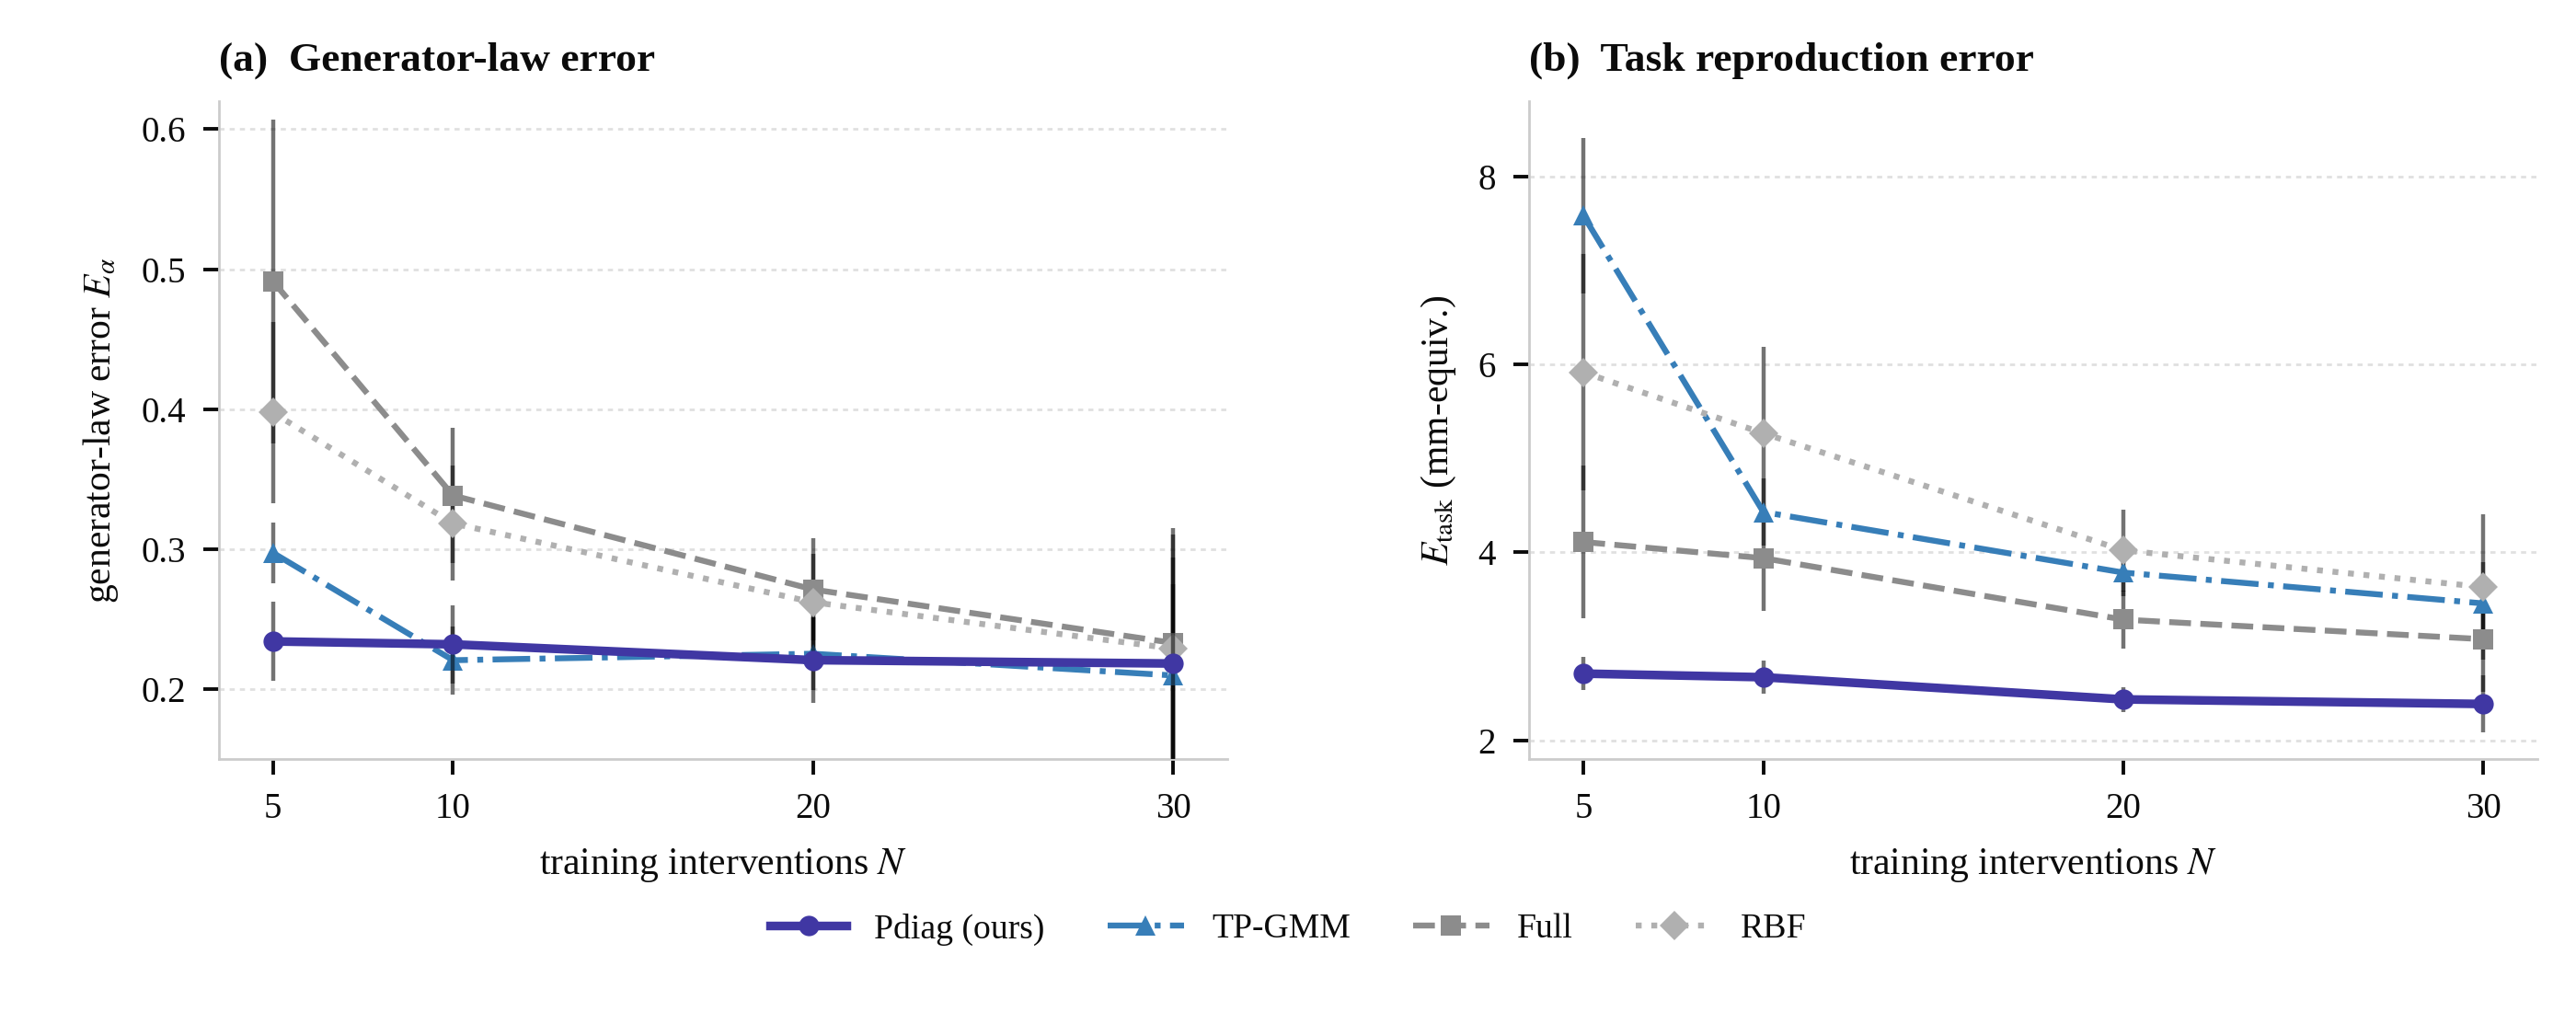

Python code for this plot:
"""Figure 5 -- identification efficiency under limited interventions.

Two panels answering the core RQ3 question (does the structured Pdiag prior
recover the correct law, and reproduce the task, from few interventions):

  (a) generator-law error E_alpha versus the number of matched demonstrations;
  (b) held-out task reproduction error E_task versus the same demonstrations.

Both panels use every successful matched seed-subset fit shared by the four
models at N=5,10,20,30 (matched cells do not exist at N=3).  Points are
arithmetic means and error bars are descriptive s.e.m. over those fixed
seed-subset cells. The complete-law recovery diagnostic is computed and written
to the source-data CSV but not plotted: at N=3 the random and
excitation-qualified protocols separate (88% vs 92%), while for N>=5 all
evaluated subsets recover the complete law. No simulated or placeholder values
are used.
"""

from __future__ import annotations

import csv
import math
from collections import defaultdict
from pathlib import Path

import matplotlib as mpl
import matplotlib.pyplot as plt
import numpy as np
from matplotlib.lines import Line2D

from common import MODEL_LABELS, MULTISEED, apply_style, style_axes


HERE = Path(__file__).resolve().parent
OUTPUT = HERE / "fig5_identification_efficiency"
MATCH_FIELDS = ("seed", "subset_id", "protocol", "sample_size", "repeat")

MODELS = ["Pdiag finite", "TP-GMM SE(2)", "Full operator", "Generic RBF"]
MARKERS = {
    "Pdiag finite": "o",
    "TP-GMM SE(2)": "^",
    "Full operator": "s",
    "Generic RBF": "D",
}
LINESTYLES = {
    "Pdiag finite": "-",
    "TP-GMM SE(2)": "-.",
    "Full operator": "--",
    "Generic RBF": ":",
}
PLOT_COLORS = {
    "Pdiag finite": "#4037A3",   # ours (deep purple)
    "TP-GMM SE(2)": "#377EB8",   # blue
    "Full operator": "#8C8C8C",  # gray
    "Generic RBF": "#B0B0B0",    # lighter gray
}


def _read_csv(path: Path) -> list[dict[str, str]]:
    with path.open(newline="", encoding="utf-8") as handle:
        return list(csv.DictReader(handle))


def _is_success(row: dict[str, str]) -> bool:
    return row.get("fit_success", "True").strip().lower() in {"true", "1"}


def _match_key(row: dict[str, str]) -> tuple[str, ...]:
    return tuple(row[field] for field in MATCH_FIELDS)


def load_matched_fits() -> list[dict[str, str]]:
    """Load the four models on exactly the TP-GMM-matched seed/subset cells."""
    rows: list[dict[str, str]] = []
    tpgmm_root = MULTISEED / "tpgmm_fewshot"
    for tpgmm_path in sorted(tpgmm_root.glob("seed_*/tpgmm_fewshot_results.csv")):
        tpgmm_rows = _read_csv(tpgmm_path)
        selected_keys = {_match_key(row) for row in tpgmm_rows}
        if len(selected_keys) != len(tpgmm_rows):
            raise ValueError(f"Duplicate TP-GMM match key in {tpgmm_path}")
        fewshot_path = MULTISEED / "fewshot" / tpgmm_path.parent.name / "fewshot_results.csv"
        fewshot_rows = [
            row
            for row in _read_csv(fewshot_path)
            if _match_key(row) in selected_keys
        ]
        indexed: dict[tuple[tuple[str, ...], str], dict[str, str]] = {}
        for row in [*fewshot_rows, *tpgmm_rows]:
            index_key = (_match_key(row), row["model"])
            if index_key in indexed:
                raise ValueError(f"Duplicate model/key row: {index_key}")
            indexed[index_key] = row

        expected_pairs = {(key, model) for key in selected_keys for model in MODELS}
        observed_pairs = set(indexed)
        if observed_pairs != expected_pairs:
            missing = sorted(expected_pairs - observed_pairs)
            extra = sorted(observed_pairs - expected_pairs)
            raise ValueError(f"Matched key mismatch; missing={missing[:4]}, extra={extra[:4]}")
        failed = [pair for pair, row in indexed.items() if not _is_success(row)]
        if failed:
            raise ValueError(f"Matched fits contain failures: {failed[:4]}")
        rows.extend(indexed[pair] for pair in sorted(expected_pairs))

    if not rows:
        raise ValueError("No matched seed-subset fits were found")
    return rows


def summarize_matched(
    rows: list[dict[str, str]], metric: str
) -> dict[str, dict[int, tuple[float, float, int]]]:
    grouped: dict[tuple[str, int], list[float]] = defaultdict(list)
    for row in rows:
        value = float(row[metric])
        if np.isfinite(value):
            grouped[(row["model"], int(row["sample_size"]))].append(value)

    summary: dict[str, dict[int, tuple[float, float, int]]] = defaultdict(dict)
    for (model, sample_size), values in grouped.items():
        array = np.asarray(values, dtype=float)
        sem = float(array.std(ddof=1) / math.sqrt(array.size)) if array.size > 1 else 0.0
        summary[model][sample_size] = (float(array.mean()), sem, int(array.size))
    return summary


def complete_law_recovery() -> list[dict[str, object]]:
    """Return exact Pdiag complete-law pass rates from all frozen fits.

    The denominator is every frozen seed--subset cell, including the retained
    optimizer-limit fit.  The N=30 full-data fit has protocol ``all`` and is
    intentionally not duplicated as random and qualified evidence.
    """
    records: list[dict[str, object]] = []
    for path in sorted((MULTISEED / "fewshot").glob("seed_*/fewshot_results.csv")):
        for row in _read_csv(path):
            if row["model"] != "Pdiag finite":
                continue
            passed = (
                float(row["g_translation_final"]) > 0.90
                and float(row["g_yaw_preclear"]) > 0.90
                and abs(float(row["g_yaw_final"])) < 0.10
            )
            records.append(
                {
                    "protocol": row["protocol"],
                    "sample_size": int(row["sample_size"]),
                    "seed": int(row["seed"]),
                    "subset_id": int(row["subset_id"]),
                    "law_pass": int(passed),
                }
            )
    if len(records) != 605:
        raise ValueError(f"Expected 605 frozen Pdiag fits, found {len(records)}")

    by_cell: dict[tuple[str, int], list[dict[str, object]]] = defaultdict(list)
    for record in records:
        by_cell[(str(record["protocol"]), int(record["sample_size"]))].append(record)

    summary: list[dict[str, object]] = []
    for (protocol, sample_size), cell in sorted(by_cell.items(), key=lambda item: (item[0][1], item[0][0])):
        pass_count = sum(int(row["law_pass"]) for row in cell)
        summary.append(
            {
                "panel": "c",
                "metric": "complete_generator_law_recovery_rate",
                "protocol": protocol,
                "sample_size": sample_size,
                "pass_count": pass_count,
                "fit_count": len(cell),
                "recovery_rate": pass_count / len(cell),
            }
        )
    return summary


def plot_efficiency_panel(
    ax: plt.Axes,
    summary: dict[str, dict[int, tuple[float, float, int]]],
    ylabel: str,
    title: str,
    ylim: tuple[float, float],
    yticks: list[float],
) -> None:
    for model in MODELS:
        ns = np.asarray(sorted(summary[model]), dtype=float)
        means = np.asarray([summary[model][int(n)][0] for n in ns])
        sems = np.asarray([summary[model][int(n)][1] for n in ns])
        ax.errorbar(
            ns,
            means,
            yerr=sems,
            color=PLOT_COLORS[model],
            linestyle=LINESTYLES[model],
            marker=MARKERS[model],
            markersize=4.0,
            markeredgewidth=0,
            linewidth=1.7 if model == "Pdiag finite" else 1.15,
            elinewidth=0.8,
            capsize=1.8,
            ecolor=(0.0, 0.0, 0.0, 0.55),
            zorder=4 if model == "Pdiag finite" else 3,
        )
    ax.set_xlim(3.5, 31.5)
    ax.set_xticks([5, 10, 20, 30])
    ax.set_ylim(*ylim)
    ax.set_yticks(yticks)
    ax.set_xlabel(r"training interventions $N$")
    ax.set_ylabel(ylabel)
    ax.set_title(title, loc="left", fontsize=8.2, fontweight="semibold", pad=6)
    ax.grid(axis="y", color="0.88", linestyle=(0, (2, 2)), linewidth=0.5)
    style_axes(ax)
    ax.tick_params(labelsize=7.0)


def write_source_data(
    generator_summary: dict[str, dict[int, tuple[float, float, int]]],
    task_summary: dict[str, dict[int, tuple[float, float, int]]],
    recovery_rows: list[dict[str, object]],
) -> None:
    fields = [
        "panel",
        "metric",
        "model",
        "sample_size",
        "mean",
        "sem",
        "cell_count",
        "protocol",
        "pass_count",
        "fit_count",
        "recovery_rate",
    ]
    with OUTPUT.with_name(OUTPUT.name + "_source_data.csv").open(
        "w", newline="", encoding="utf-8"
    ) as handle:
        writer = csv.DictWriter(handle, fieldnames=fields)
        writer.writeheader()
        for panel, metric, summary in [
            ("a", "generator_rmse", generator_summary),
            ("b", "task_error_mean_mm_equiv", task_summary),
        ]:
            for model in MODELS:
                for sample_size, (mean, sem, count) in sorted(summary[model].items()):
                    writer.writerow(
                        {
                            "panel": panel,
                            "metric": metric,
                            "model": model,
                            "sample_size": sample_size,
                            "mean": mean,
                            "sem": sem,
                            "cell_count": count,
                        }
                    )
        for row in recovery_rows:
            writer.writerow(row)


def write_matched_raw(rows: list[dict[str, str]]) -> None:
    """Export all 320 underlying matched observations for auditability."""
    fields = [
        *MATCH_FIELDS,
        "model",
        "fit_success",
        "generator_rmse",
        "task_error_mean_mm_equiv",
    ]
    path = OUTPUT.with_name(OUTPUT.name + "_matched_raw.csv")
    with path.open("w", newline="", encoding="utf-8") as handle:
        writer = csv.DictWriter(handle, fieldnames=fields)
        writer.writeheader()
        for row in sorted(rows, key=lambda item: (_match_key(item), item["model"])):
            writer.writerow({field: row[field] for field in fields})


def main() -> None:
    apply_style()
    mpl.rcParams.update(
        {
            "font.family": "serif",
            "font.serif": ["Times New Roman", "Times", "Liberation Serif"],
            "mathtext.fontset": "stix",
            "font.size": 7.5,
            "axes.titlesize": 8.0,
            "axes.labelsize": 7.5,
            "xtick.labelsize": 7.0,
            "ytick.labelsize": 7.0,
            "legend.fontsize": 6.8,
            "axes.linewidth": 0.5,
            "axes.unicode_minus": False,
            "svg.fonttype": "none",
            "pdf.fonttype": 42,
        }
    )

    matched = load_matched_fits()
    generator_summary = summarize_matched(matched, "generator_rmse")
    task_summary = summarize_matched(matched, "task_error_mean_mm_equiv")
    recovery_rows = complete_law_recovery()
    expected_recovery = {
        ("random", 3): (44, 50),
        ("qualified", 3): (46, 50),
        ("random", 5): (50, 50),
        ("qualified", 5): (50, 50),
        ("random", 8): (50, 50),
        ("qualified", 8): (50, 50),
        ("random", 10): (50, 50),
        ("qualified", 10): (50, 50),
        ("random", 15): (50, 50),
        ("qualified", 15): (50, 50),
        ("random", 20): (50, 50),
        ("qualified", 20): (50, 50),
        ("all", 30): (5, 5),
    }
    observed_recovery = {
        (str(row["protocol"]), int(row["sample_size"])): (
            int(row["pass_count"]), int(row["fit_count"])
        )
        for row in recovery_rows
    }
    if observed_recovery != expected_recovery:
        raise ValueError(f"Unexpected complete-law recovery summary: {observed_recovery}")

    fig, axes = plt.subplots(1, 2, figsize=(7.0, 2.75))
    plot_efficiency_panel(
        axes[0],
        generator_summary,
        r"generator-law error $E_\alpha$",
        "(a)  Generator-law error",
        (0.15, 0.62),
        [0.2, 0.3, 0.4, 0.5, 0.6],
    )
    plot_efficiency_panel(
        axes[1],
        task_summary,
        r"$E_{\rm task}$ (mm-equiv.)",
        "(b)  Task reproduction error",
        (1.8, 8.8),
        [2, 4, 6, 8],
    )

    fig.subplots_adjust(left=0.085, right=0.985, top=0.90, bottom=0.25, wspace=0.30)

    legend_handles = [
        Line2D(
            [0],
            [0],
            color=PLOT_COLORS[model],
            linestyle=LINESTYLES[model],
            marker=MARKERS[model],
            markersize=4.0,
            linewidth=1.7 if model == "Pdiag finite" else 1.15,
            markeredgewidth=0,
            label=MODEL_LABELS[model],
        )
        for model in MODELS
    ]
    fig.legend(
        handles=legend_handles,
        loc="lower center",
        ncol=4,
        bbox_to_anchor=(0.5, 0.035),
        frameon=False,
        handlelength=2.2,
        columnspacing=1.8,
    )

    OUTPUT.parent.mkdir(parents=True, exist_ok=True)
    fig.savefig(OUTPUT.with_suffix(".png"), dpi=400, facecolor="white")
    fig.savefig(OUTPUT.with_suffix(".pdf"), facecolor="white")
    fig.savefig(OUTPUT.with_suffix(".svg"), facecolor="white")
    fig.savefig(OUTPUT.with_suffix(".tiff"), dpi=600, facecolor="white")
    plt.close(fig)
    write_source_data(generator_summary, task_summary, recovery_rows)
    write_matched_raw(matched)

    counts = sorted(
        {
            (sample_size, count)
            for sample_size, (_, _, count) in generator_summary["Pdiag finite"].items()
        }
    )
    print(f"saved {OUTPUT}.{{png,pdf,svg,tiff}}")
    print(f"matched seed-subset cell counts by N: {counts}")
    print("complete-law recovery (not plotted):", observed_recovery)


if __name__ == "__main__":
    main()
